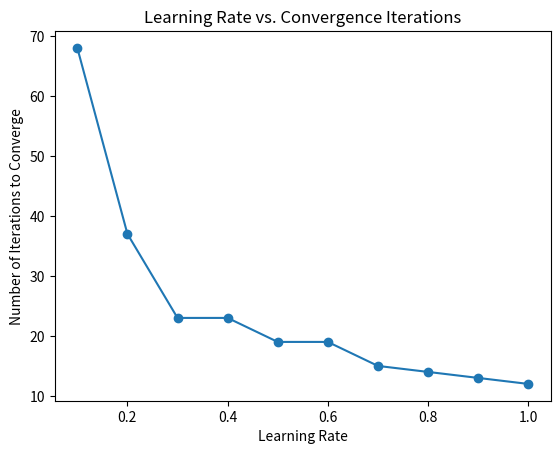

Write the Python code that produced this figure.
import numpy as np
import matplotlib.pyplot as plt

# Initial weights
W0 = 10
W1 = 0.2
W2 = -0.75

# Training data for AND gate
X = np.array([
    [0, 0],
    [0, 1],
    [1, 0],
    [1, 1]
])

y = np.array([0, 0, 0, 1])

max_epochs = 1000

learning_rates = [0.1, 0.2, 0.3, 0.4, 0.5, 0.6, 0.7, 0.8, 0.9, 1]

learning_rates_list = []
iterations_list = []

def step_function(x):
    return 1 if x >= 0 else 0

def train_perceptron(learning_rate):
    global W0, W1, W2
    iterations = 0

    for epoch in range(max_epochs):
        total_error = 0
        for i in range(len(X)):
            # Forward pass
            net_input = W0 + W1 * X[i, 0] + W2 * X[i, 1]
            predicted_output = step_function(net_input)

            # Calculate error
            error = y[i] - predicted_output
            total_error += error ** 2

            # Update weights
            W0 += learning_rate * error
            W1 += learning_rate * error * X[i, 0]
            W2 += learning_rate * error * X[i, 1]

        iterations += 1

        # Check for convergence
        if total_error <= 0.002:
            break

    return iterations

for lr in learning_rates:
    W0 = 10  # Reset weights for each learning rate
    W1 = 0.2
    W2 = -0.75
    iterations = train_perceptron(lr)
    
    # Save learning rate and corresponding iterations for plotting
    learning_rates_list.append(lr)
    iterations_list.append(iterations)

# Plotting
plt.plot(learning_rates_list, iterations_list, marker='o')
plt.xlabel('Learning Rate')
plt.ylabel('Number of Iterations to Converge')
plt.title('Learning Rate vs. Convergence Iterations')
plt.show()
